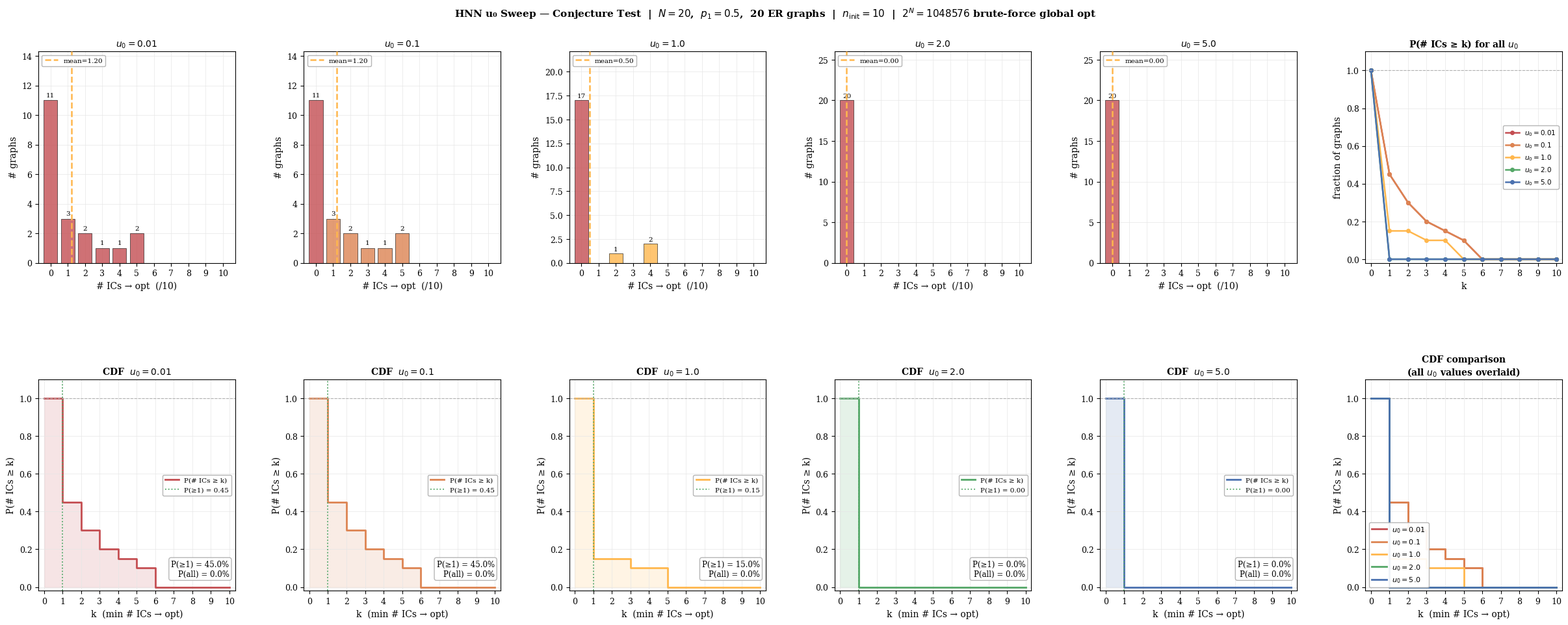
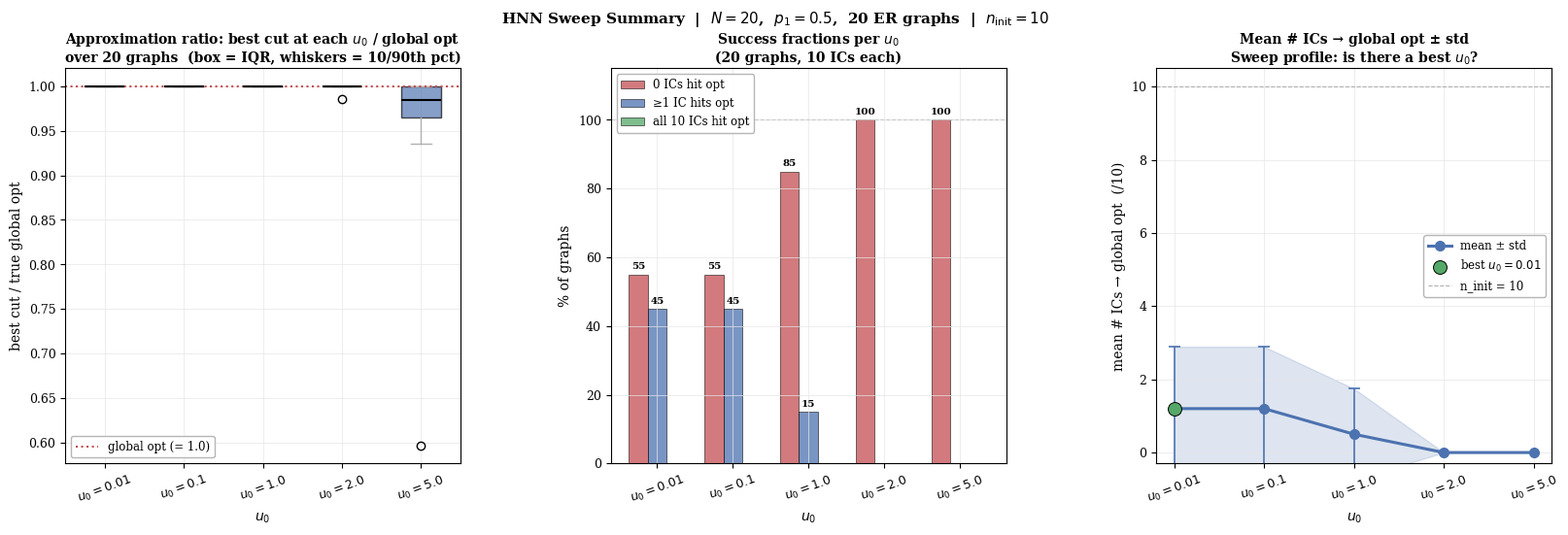
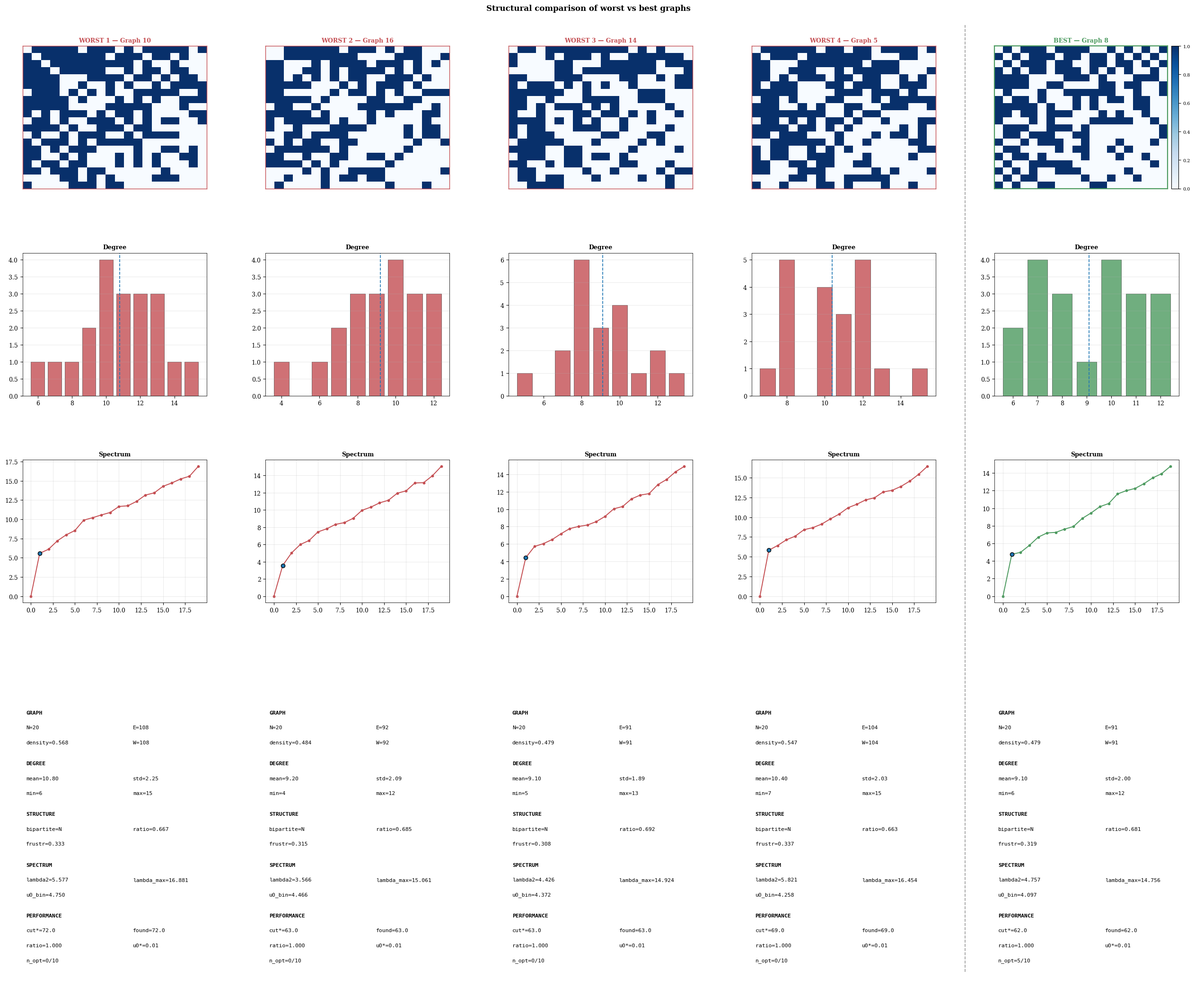

Reproduce these figures in Python, in order.
#!/usr/bin/env python3
"""
hnn_u0_sweep_conjecture.py
──────────────────────────────────────────────────────────────────────────────
Hopfield-Network Max-Cut experiment: u0 sweep over random ER graphs.

Unlike the OIM, the Hopfield network has no single "optimal" gain parameter
u0 analogous to mu_bin.  This experiment therefore sweeps a fixed set of u0
values and asks, for each graph, which u0 (if any) most reliably finds the
global Max-Cut optimum.

Setting
───────
• N = 20 nodes  — small enough to find the true global optimum by brute-force
  over all 2^20 ≈ 1 M spin configurations (vectorised, chunked for memory).
• n_graphs random Erdős–Rényi graphs (antiferromagnetic: J = −W, W ≥ 0).
• u0_values : fixed sweep grid  [0.01, 0.1, 1.0, 2.0, 5.0]  (5 values)
• n_init initial conditions per (graph, u0), drawn from uniform(−1, 1).
• Same ICs used for every u0 on a given graph — isolates gain effect.

HNN ODE
───────
  du_i/dt = −u_i − Σ_j W_ij tanh(u_j / u0)        (tau = 1)

  Interpretation of u0:
    Small u0 → steep tanh (near hard threshold)  → fast, aggressive binarisation
    Large u0 → shallow tanh (near linear)        → slow, may not binarise

  Stability of the origin s = 0:
    Hessian at origin: H(0) = W + u0 I
    λ_min(H(0)) < 0  iff  u0 < |λ_min(W)|  =: u0_bin
    → origin is UNSTABLE iff u0 < u0_bin  (GOOD: system leaves and binarises)
    → origin is STABLE   iff u0 > u0_bin  (BAD: system may stagnate near s=0)

Figures produced
────────────────
  Figure 1 — Per-u0 histograms + CDF
    Row 0: one histogram per u0 value showing distribution of n_opt
           (# ICs out of n_init reaching the global optimum)
    Row 1: one CDF per u0 value

  Figure 3 — Sweep summary (2 panels — no u0_bin distribution panel)
    (a) Approximation ratio box-plots: (best cut found) / (true opt) per u0
    (b) Success-fraction bar chart: % graphs where ≥1 IC hits opt, per u0
    (c) Mean n_opt ± std per u0  (line plot showing the sweep profile)

  Figure 5 — Structural comparison: 4 worst vs 1 best graph
    (same layout as maxcut_mubin_conjecture Figure 5)
    Worst = lowest  max_{u0} n_opt  (even the best u0 rarely finds the opt)
    Best  = highest max_{u0} n_opt

Usage
─────
python hnn_u0_sweep_conjecture.py
    [--N 20] [--n_graphs 20] [--p1 0.5]
    [--u0_values 0.01 0.1 1.0 2.0 5.0]
    [--n_init 10] [--t_end 80] [--n_points 400]
    [--rtol 1e-6] [--atol 1e-8]
    [--bin_tol 0.05] [--seed 42] [--save]
──────────────────────────────────────────────────────────────────────────────
"""

import argparse
import time
from collections import defaultdict

import numpy as np
import matplotlib.pyplot as plt
import matplotlib.gridspec as gridspec
import matplotlib.patches as mpatches
import matplotlib.lines as mlines
import matplotlib.colors as mcolors
from matplotlib.patches import FancyBboxPatch
from scipy.integrate import solve_ivp

# ── Global style (mirrors OIM experiment) ────────────────────────────────────
plt.rcParams.update({
    "font.family":        "serif",
    "font.size":          10,
    "axes.edgecolor":     "black",
    "axes.linewidth":     0.8,
    "xtick.color":        "black",
    "ytick.color":        "black",
    "text.color":         "black",
    "figure.facecolor":   "white",
    "axes.facecolor":     "white",
    "legend.framealpha":  0.92,
    "legend.edgecolor":   "#b0b0b0",
    "legend.facecolor":   "white",
    "legend.labelcolor":  "black",
})

WHITE    = "#ffffff"
BLACK    = "#000000"
GRAY     = "#b0b0b0"
LIGHT    = "#e6e6e6"
C_BLUE   = "#4C72B0"
C_ORANGE = "#DD8452"
C_GREEN  = "#55a868"
C_RED    = "#c44e52"
C_AMBER  = "#ffb74d"
C_PURPLE = "#8172b2"

# ── State-type colour palettes ────────────────────────────────────────────────
_STATE_BG = {
    "M2-binary":     "#d4eac8",
    "M1-mixed":      "#fde8c8",
    "Type-III":      "#e8c8de",
    "not-converged": "#e8e8e8",
}
_STATE_BADGE = {
    "M2-binary":     "#55a868",
    "M1-mixed":      "#e377c2",
    "Type-III":      "#8172b2",
    "not-converged": "#b0b0b0",
}

# Colour per u0 value (up to 8 values)
_U0_COLOURS = [C_RED, C_ORANGE, C_AMBER, C_GREEN, C_BLUE,
               C_PURPLE, "#17becf", "#bcbd22"]


def _ax_style(ax, title="", xlabel="", ylabel="", titlesize=10):
    ax.set_facecolor(WHITE)
    ax.tick_params(colors=BLACK, labelsize=9)
    for sp in ax.spines.values():
        sp.set_edgecolor(BLACK); sp.set_linewidth(0.8)
    ax.grid(True, color=LIGHT, linewidth=0.5, zorder=0)
    if title:  ax.set_title(title,  color=BLACK, fontsize=titlesize,
                             fontweight="bold", pad=5)
    if xlabel: ax.set_xlabel(xlabel, color=BLACK, fontsize=10)
    if ylabel: ax.set_ylabel(ylabel, color=BLACK, fontsize=10)


def _lighten(hex_col, factor=0.6):
    hex_col = hex_col.lstrip("#")
    r, g, b = (int(hex_col[i:i+2], 16) for i in (0, 2, 4))
    return f"#{int(r+(255-r)*factor):02x}{int(g+(255-g)*factor):02x}{int(b+(255-b)*factor):02x}"


# ═══════════════════════════════════════════════════════════════════════════════
# Graph generation
# ═══════════════════════════════════════════════════════════════════════════════

def generate_er_graph(N: int, p1: float, seed: int) -> np.ndarray:
    rng = np.random.default_rng(seed)
    W   = np.zeros((N, N), dtype=float)
    for i in range(N):
        for j in range(i + 1, N):
            if rng.random() < p1:
                W[i, j] = W[j, i] = 1.0
    return W


# ═══════════════════════════════════════════════════════════════════════════════
# True global optimum  (brute-force, vectorised, chunked for N=20)
# ═══════════════════════════════════════════════════════════════════════════════

def find_global_optimum(W: np.ndarray, chunk: int = 1 << 16) -> float:
    """
    Find the true Max-Cut value by evaluating all 2^N spin configurations.

    Vectorised and chunked to keep peak memory under ~100 MB even for N=20.
    For N=20: 2^20 = 1 048 576 configs, processed in chunks of 2^16 = 65 536.

    cut(s) = 0.25 * (Σ W_ij − sᵀWs)
    """
    n       = W.shape[0]
    n_total = 1 << n
    W32     = W.astype(np.float32)
    W_sum   = float(np.sum(W))
    best    = 0.0

    shifts = np.arange(n, dtype=np.int32)
    for start in range(0, n_total, chunk):
        end  = min(start + chunk, n_total)
        idx  = np.arange(start, end, dtype=np.int32)
        bits = ((idx[:, None] >> shifts[None, :]) & 1).astype(np.float32)
        s    = 2.0 * bits - 1.0          # shape (chunk, N), values ±1
        # cut = 0.25 * (W_sum - diag(s W sᵀ)) = 0.25*(W_sum - (s@W * s).sum(1))
        quad = (s @ W32 * s).sum(axis=1) # shape (chunk,)
        best = max(best, float((0.25 * (W_sum - quad)).max()))

    return best


# ═══════════════════════════════════════════════════════════════════════════════
# HNN ODE and convergence
# ═══════════════════════════════════════════════════════════════════════════════

def _hnn_rhs(t, u, W, u0):
    """tau=1 Hopfield ODE:  du/dt = −u − W tanh(u/u0)."""
    return -u - W @ np.tanh(u / u0)


def simulate_hnn(W: np.ndarray, u0: float, u_init: np.ndarray,
                 t_end: float, n_points: int,
                 rtol: float, atol: float):
    t_eval = np.linspace(0.0, t_end, n_points)
    return solve_ivp(
        _hnn_rhs, (0.0, t_end), u_init,
        args=(W, u0),
        method="RK45", t_eval=t_eval,
        rtol=rtol, atol=atol, dense_output=False,
    )


def classify_hnn_sol(sol, W, u0, best_cut, bin_tol=0.05):
    """
    Classify the terminal state of one HNN trajectory.

    State variables: u (membrane potential), activation s = tanh(u/u0).

    Terminal state types
    ────────────────────
    M2-binary    : all |s_i| ≥ 1 − bin_tol   (converged to ±1 corners)
    M1-mixed     : some |s_i| ≈ 1, some |s_i| ≈ 0, none intermediate
    Type-III     : at least one s_i at a continuous intermediate value
    not-converged: all |s_i| < bin_tol (stuck near origin)

    Returns dict with: bits, s_final, cut, H, residual,
                       is_binary, is_opt, state_type.
    """
    s_final = np.tanh(sol.y[:, -1] / u0)
    sigma   = np.sign(s_final); sigma[sigma == 0] = 1.0
    bits    = tuple(1 if s > 0 else 0 for s in sigma)

    cut      = 0.25 * float(np.sum(W * (1.0 - sigma[:, None] * sigma[None, :])))
    H        = 0.5  * float(sigma @ W @ sigma)
    residual = float(np.max(np.abs(np.abs(s_final) - 1.0)))

    n_near1 = sum(1 for s in s_final if abs(abs(s) - 1.0) < bin_tol)
    n_near0 = sum(1 for s in s_final if abs(s) < bin_tol)
    n_inter = len(s_final) - n_near1 - n_near0   # intermediate values

    if np.max(np.abs(s_final)) < 1e-3:
        stype = "not-converged"
    elif n_near1 == len(s_final):
        stype = "M2-binary"
    elif n_inter == 0:
        stype = "M1-mixed"
    else:
        stype = "Type-III"

    return dict(
        bits=bits, s_final=s_final, cut=cut, H=H, residual=residual,
        is_binary=(stype == "M2-binary"),
        is_opt=(stype == "M2-binary" and abs(cut - best_cut) < 1e-6),
        state_type=stype,
    )


# ═══════════════════════════════════════════════════════════════════════════════
# Per-graph experiment
# ═══════════════════════════════════════════════════════════════════════════════

def run_one_graph(W: np.ndarray, g_idx: int, args,
                  u0_values: list) -> dict:
    """
    Run the full HNN experiment for one graph across all u0 values.

    Steps
    ─────
    1. Find the true global optimum cut (brute force over 2^N configs).
    2. Sample n_init initial conditions u_init ~ uniform(−1, 1)^N.
       The SAME u_inits are used for every u0 value.
    3. For each u0:
       a. Simulate n_init ODE trajectories.
       b. Classify each terminal state.
       c. Count n_opt (# trajectories reaching the global optimum cut).
    4. Identify best_u0 = argmax_{u0} n_opt.
    """
    N       = W.shape[0]
    w_total = float(np.sum(np.triu(W)))

    # Step 1: true global optimum
    t0       = time.perf_counter()
    best_cut = find_global_optimum(W)
    t_enum   = time.perf_counter() - t0

    # Step 2: fixed ICs
    rng    = np.random.default_rng(args.seed + g_idx * 1000)
    u_inits = [rng.uniform(-1.0, 1.0, N) for _ in range(args.n_init)]

    # Step 3: sweep u0 values
    per_u0 = {}
    for u0 in u0_values:
        sols = [simulate_hnn(W, u0, u_init, args.t_end, args.n_points,
                              args.rtol, args.atol)
                for u_init in u_inits]
        conv = [classify_hnn_sol(s, W, u0, best_cut, args.bin_tol)
                for s in sols]
        cuts_u0   = np.array([c["cut"] for c in conv])
        bin_flags = np.array([c["is_binary"] for c in conv])
        n_opt     = int(np.sum([c["is_opt"] for c in conv]))

        per_u0[u0] = dict(
            conv=conv, cuts=cuts_u0.tolist(),
            bin_fraction=float(bin_flags.mean()),
            n_opt=n_opt,
            sols=sols,
        )

    # Step 4: summary across u0
    n_opt_per_u0 = {u0: per_u0[u0]["n_opt"] for u0 in u0_values}
    best_u0      = max(u0_values, key=lambda u: n_opt_per_u0[u])
    best_n_opt   = n_opt_per_u0[best_u0]
    # Approximation ratio: best cut achieved across ALL u0 / true opt
    all_cuts_flat = [c for u0 in u0_values for c in per_u0[u0]["cuts"]]
    best_found    = float(max(all_cuts_flat))
    approx_ratio  = best_found / max(best_cut, 1e-9)

    return dict(
        g_idx=g_idx, W=W, N=N,
        best_cut=best_cut, w_total=w_total,
        u0_values=u0_values,
        per_u0=per_u0,
        n_opt_per_u0=n_opt_per_u0,
        best_u0=best_u0,
        best_n_opt=best_n_opt,
        approx_ratio=approx_ratio,
        best_found=best_found,
        u_inits=u_inits,
        t_enum=t_enum,
    )


# ═══════════════════════════════════════════════════════════════════════════════
# Run full ensemble
# ═══════════════════════════════════════════════════════════════════════════════

def run_ensemble(args, u0_values: list) -> list:
    print(f"\n{'='*70}")
    print(f"  HNN u0-Sweep Max-Cut Experiment")
    print(f"  N={args.N}  p1={args.p1}  n_graphs={args.n_graphs}")
    print(f"  u0 values: {u0_values}")
    print(f"  n_init={args.n_init}  t_end={args.t_end}")
    print(f"  True global opt by 2^{args.N}={2**args.N} brute-force enumeration")
    print(f"{'='*70}")

    u0_hdr = "  ".join(f"u0={v:.2f}→n_opt" for v in u0_values)
    print(f"  {'g':>3}  {'|E|':>4}  {'opt':>5}  {u0_hdr}  best_u0")
    print("  " + "─" * 65)

    results = []
    t_total = time.perf_counter()

    for g_idx in range(args.n_graphs):
        W = generate_er_graph(args.N, args.p1, seed=args.seed + g_idx)
        r = run_one_graph(W, g_idx, args, u0_values)
        results.append(r)
        n_edges = int(np.sum(W)) // 2
        n_opts  = "  ".join(f"{r['n_opt_per_u0'][u0]:>10}" for u0 in u0_values)
        print(f"  {g_idx+1:>3}  {n_edges:>4}  {r['best_cut']:>5.1f}  "
              f"{n_opts}  u0={r['best_u0']:.2f}")

    elapsed = time.perf_counter() - t_total
    print(f"\n  Total: {elapsed:.1f}s  ({elapsed/args.n_graphs:.1f}s/graph)\n")
    return results


# ═══════════════════════════════════════════════════════════════════════════════
# Console summary
# ═══════════════════════════════════════════════════════════════════════════════

def print_summary(results: list, u0_values: list, args):
    n_init   = args.n_init
    n_graphs = len(results)

    print(f"\n{'='*70}")
    print(f"  SUMMARY  |  N={args.N}  p1={args.p1}  {n_graphs} graphs  "
          f"n_init={n_init}")
    print(f"{'='*70}")

    for u0 in u0_values:
        n_opt = np.array([r["n_opt_per_u0"][u0] for r in results])
        frac_any = float(np.mean(n_opt >= 1))
        frac_all = float(np.mean(n_opt == n_init))
        print(f"\n  u0 = {u0:.3f}")
        print(f"    >=1 IC hits opt : {frac_any*100:.1f}%  |  "
              f"all {n_init} ICs : {frac_all*100:.1f}%  |  "
              f"mean n_opt = {n_opt.mean():.2f}")

    print(f"\n  Best u0 distribution across graphs:")
    best_u0s = [r["best_u0"] for r in results]
    for u0 in u0_values:
        cnt = sum(1 for v in best_u0s if v == u0)
        print(f"    u0={u0:.3f} is best for {cnt}/{n_graphs} graphs")

    approx = np.array([r["approx_ratio"] for r in results])
    print(f"\n  Approx ratio (best found / true opt):")
    print(f"    mean={approx.mean():.4f}  std={approx.std():.4f}  "
          f"min={approx.min():.4f}  "
          f"=1.0: {int(np.sum(approx >= 1-1e-6))}/{n_graphs}")
    print(f"{'='*70}\n")


# ═══════════════════════════════════════════════════════════════════════════════
# Figure 1 — Per-u0 histograms + CDFs
# ═══════════════════════════════════════════════════════════════════════════════

def make_figure1(results: list, u0_values: list, args) -> plt.Figure:
    """
    2 rows × n_u0 columns  +  one summary CDF column.

    Row 0: per-u0 histogram of n_opt (# ICs reaching global opt)
    Row 1: per-u0 CDF of n_opt

    Each column corresponds to one u0 value.  A final column overlays all
    CDFs for direct comparison.
    """
    n_init   = args.n_init
    n_graphs = len(results)
    n_u0     = len(u0_values)
    n_cols   = n_u0 + 1   # +1 for the overlay CDF

    fig = plt.figure(figsize=(4.2 * n_cols, 10), facecolor=WHITE)
    gs  = gridspec.GridSpec(2, n_cols, figure=fig,
                            hspace=0.55, wspace=0.35,
                            left=0.05, right=0.98, top=0.91, bottom=0.08)

    bins   = np.arange(-0.5, n_init + 1.5, 1.0)
    x_vals = np.arange(n_init + 1)

    for col, (u0, col_c) in enumerate(zip(u0_values, _U0_COLOURS)):
        n_opt = np.array([r["n_opt_per_u0"][u0] for r in results])
        counts, _ = np.histogram(n_opt, bins=bins)

        # ── Row 0: histogram ─────────────────────────────────────────────────
        ax0 = fig.add_subplot(gs[0, col])
        bar_colours = [C_RED if k == 0 else
                       (C_GREEN if k == n_init else col_c)
                       for k in range(n_init + 1)]
        bars = ax0.bar(x_vals, counts, color=bar_colours,
                       edgecolor=BLACK, linewidth=0.5, alpha=0.80, zorder=3)
        for k, (bar, cnt) in enumerate(zip(bars, counts)):
            if cnt > 0:
                ax0.text(bar.get_x() + bar.get_width() / 2,
                         bar.get_height() + 0.15,
                         f"{cnt}", ha="center", va="bottom",
                         fontsize=7.5, color=BLACK)

        ax0.axvline(n_opt.mean(), color=C_AMBER, linewidth=1.8,
                    linestyle="--", zorder=5,
                    label=f"mean={n_opt.mean():.2f}")
        ax0.set_xticks(x_vals)
        ax0.set_xlim(-0.7, n_init + 0.7)
        ax0.set_ylim(0, max(counts.max(), 1) * 1.30)
        ax0.legend(fontsize=7.5, loc="upper left")
        _ax_style(ax0,
                  title=f"$u_0 = {u0}$",
                  xlabel=f"# ICs → opt  (/{n_init})",
                  ylabel="# graphs")

    # ── Row 1: CDFs ──────────────────────────────────────────────────────────
    ax_ov = fig.add_subplot(gs[1, n_u0])   # overlay CDF (last column, row 1)
    ax_ov.set_facecolor(WHITE)
    for sp in ax_ov.spines.values():
        sp.set_edgecolor(BLACK); sp.set_linewidth(0.8)
    ax_ov.grid(True, color=LIGHT, linewidth=0.5)

    for col, (u0, col_c) in enumerate(zip(u0_values, _U0_COLOURS)):
        n_opt = np.array([r["n_opt_per_u0"][u0] for r in results])
        cdf   = np.array([np.mean(n_opt >= k) for k in x_vals])

        # ── per-u0 CDF panel ──────────────────────────────────────────────
        ax1 = fig.add_subplot(gs[1, col])
        ax1.step(x_vals, cdf, where="post", color=col_c, linewidth=2.0,
                 label="P(# ICs ≥ k)")
        ax1.fill_between(x_vals, cdf, step="post", alpha=0.15, color=col_c)
        ax1.axhline(1.0, color=GRAY, linewidth=0.8, linestyle="--")
        ax1.axvline(1, color=C_GREEN, linewidth=1.3, linestyle=":",
                    label=f"P(≥1) = {cdf[1]:.2f}")
        ax1.set_xticks(x_vals)
        ax1.set_xlim(-0.3, n_init + 0.3)
        ax1.set_ylim(-0.02, 1.10)
        ax1.text(0.97, 0.06,
                 f"P(≥1) = {cdf[1]*100:.1f}%\n"
                 f"P(all) = {cdf[n_init]*100:.1f}%",
                 transform=ax1.transAxes, ha="right", va="bottom",
                 fontsize=8.5,
                 bbox=dict(boxstyle="round,pad=0.3", facecolor=WHITE,
                           edgecolor=GRAY, alpha=0.92))
        ax1.legend(fontsize=7.5)
        _ax_style(ax1, title=f"CDF  $u_0 = {u0}$",
                  xlabel="k  (min # ICs → opt)", ylabel="P(# ICs ≥ k)")

        # Overlay on the shared comparison panel
        ax_ov.step(x_vals, cdf, where="post", color=col_c, linewidth=2.0,
                   label=f"$u_0={u0}$", zorder=3)

    ax_ov.axhline(1.0, color=GRAY, linewidth=0.8, linestyle="--")
    ax_ov.set_xticks(x_vals)
    ax_ov.set_xlim(-0.3, n_init + 0.3)
    ax_ov.set_ylim(-0.02, 1.10)
    ax_ov.legend(fontsize=8, loc="lower left")
    ax_ov.set_title("CDF comparison\n(all $u_0$ values overlaid)",
                    color=BLACK, fontsize=10, fontweight="bold", pad=5)
    ax_ov.set_xlabel("k  (min # ICs → opt)", color=BLACK, fontsize=10)
    ax_ov.set_ylabel("P(# ICs ≥ k)", color=BLACK, fontsize=10)
    ax_ov.tick_params(colors=BLACK, labelsize=9)

    # Top row: overlay histogram (last column, row 0)
    ax_oh = fig.add_subplot(gs[0, n_u0])
    ax_oh.set_facecolor(WHITE)
    for sp in ax_oh.spines.values():
        sp.set_edgecolor(BLACK); sp.set_linewidth(0.8)
    ax_oh.grid(True, color=LIGHT, linewidth=0.5)
    for u0, col_c in zip(u0_values, _U0_COLOURS):
        n_opt = np.array([r["n_opt_per_u0"][u0] for r in results])
        ax_oh.plot(x_vals, [np.mean(n_opt >= k) for k in x_vals],
                   color=col_c, linewidth=1.8, marker="o", markersize=4,
                   label=f"$u_0={u0}$")
    ax_oh.axhline(1.0, color=GRAY, linewidth=0.8, linestyle="--")
    ax_oh.set_xticks(x_vals); ax_oh.set_xlim(-0.3, n_init + 0.3)
    ax_oh.set_ylim(-0.02, 1.10)
    ax_oh.legend(fontsize=7.5)
    ax_oh.set_title("P(# ICs ≥ k) for all $u_0$",
                    color=BLACK, fontsize=10, fontweight="bold", pad=5)
    ax_oh.set_xlabel("k", color=BLACK, fontsize=10)
    ax_oh.set_ylabel("fraction of graphs", color=BLACK, fontsize=10)
    ax_oh.tick_params(colors=BLACK, labelsize=9)

    fig.suptitle(
        f"HNN u₀ Sweep — Conjecture Test  |  $N={args.N}$,  $p_1={args.p1}$,  "
        f"{n_graphs} ER graphs  |  $n_{{\\rm init}}={n_init}$  |  "
        f"$2^N={2**args.N}$ brute-force global opt",
        color=BLACK, fontsize=11, fontweight="bold")
    return fig


# ═══════════════════════════════════════════════════════════════════════════════
# Figure 3 — Sweep summary  (2 original panels + 1 new sweep-profile panel)
#            Note: the mu_bin distribution panel is REMOVED (no equivalent)
# ═══════════════════════════════════════════════════════════════════════════════

def make_figure3(results: list, u0_values: list, args) -> plt.Figure:
    """
    Three panels  (the mu_bin distribution panel from the OIM version is absent):

    (a) Approximation ratio box-plots per u0
        = (best cut found at u0) / (true global optimum)
        Shows whether each u0 reliably finds the optimum.

    (b) Success-fraction bar chart per u0
        Three grouped bars per u0: % graphs with 0 ICs, ≥1 IC, all ICs at opt.

    (c) Mean n_opt ± std per u0  (line + shaded band)
        Directly shows the sweep profile — is there a "sweet spot" u0?
    """
    n_init   = args.n_init
    n_graphs = len(results)

    fig, axes = plt.subplots(1, 3, figsize=(17, 5.5), facecolor=WHITE)
    fig.subplots_adjust(wspace=0.38, left=0.07, right=0.97,
                        top=0.87, bottom=0.13)

    x_pos = np.arange(len(u0_values))

    # ── (a) Approximation ratio box-plots ─────────────────────────────────────
    ax = axes[0]
    box_data = []
    for u0 in u0_values:
        ratios = [max(r["per_u0"][u0]["cuts"]) / max(r["best_cut"], 1e-9)
                  for r in results]
        box_data.append(ratios)

    bp = ax.boxplot(box_data, positions=x_pos, patch_artist=True,
                    medianprops=dict(color=BLACK, linewidth=1.5),
                    whiskerprops=dict(color=GRAY),
                    capprops=dict(color=GRAY), widths=0.5)
    for patch, col in zip(bp["boxes"], _U0_COLOURS):
        patch.set_facecolor(col); patch.set_alpha(0.68)

    ax.axhline(1.0, color=C_RED, linewidth=1.5, linestyle=":",
               label="global opt (= 1.0)")
    ax.set_xticks(x_pos)
    ax.set_xticklabels([f"$u_0={v}$" for v in u0_values], fontsize=8.5,
                        rotation=20)
    ax.legend(fontsize=8.5)
    _ax_style(ax,
              title=("Approximation ratio: best cut at each $u_0$ / global opt\n"
                     f"over {n_graphs} graphs  (box = IQR, whiskers = 10/90th pct)"),
              xlabel="$u_0$",
              ylabel="best cut / true global opt")

    # ── (b) Success-fraction grouped bar chart ────────────────────────────────
    ax = axes[1]
    frac_none = [float(np.mean(
        [r["n_opt_per_u0"][u0] == 0 for r in results])) * 100
        for u0 in u0_values]
    frac_any  = [float(np.mean(
        [r["n_opt_per_u0"][u0] >= 1 for r in results])) * 100
        for u0 in u0_values]
    frac_all  = [float(np.mean(
        [r["n_opt_per_u0"][u0] == n_init for r in results])) * 100
        for u0 in u0_values]

    w = 0.25
    ax.bar(x_pos - w, frac_none, width=w, color=C_RED,    alpha=0.75,
           edgecolor=BLACK, linewidth=0.5, label="0 ICs hit opt")
    ax.bar(x_pos,     frac_any,  width=w, color=C_BLUE,   alpha=0.75,
           edgecolor=BLACK, linewidth=0.5, label="≥1 IC hits opt")
    ax.bar(x_pos + w, frac_all,  width=w, color=C_GREEN,  alpha=0.75,
           edgecolor=BLACK, linewidth=0.5, label=f"all {n_init} ICs hit opt")

    # Value labels on top of bars
    for pos, f_none, f_any, f_all in zip(x_pos, frac_none, frac_any, frac_all):
        for offset, val, col in [(-w, f_none, C_RED),
                                   (0, f_any, C_BLUE),
                                   (w, f_all, C_GREEN)]:
            if val > 2:
                ax.text(pos + offset, val + 1, f"{val:.0f}",
                        ha="center", va="bottom", fontsize=7.5,
                        color=BLACK, fontweight="bold")

    ax.set_ylim(0, 115)
    ax.set_xticks(x_pos)
    ax.set_xticklabels([f"$u_0={v}$" for v in u0_values], fontsize=8.5,
                        rotation=20)
    ax.axhline(100, color=GRAY, linewidth=0.8, linestyle="--", alpha=0.6)
    ax.legend(fontsize=8.5)
    _ax_style(ax,
              title=(f"Success fractions per $u_0$\n"
                     f"({n_graphs} graphs, {n_init} ICs each)"),
              xlabel="$u_0$",
              ylabel="% of graphs")

    # ── (c) Mean n_opt ± std vs u0  (sweep profile) ───────────────────────────
    ax = axes[2]
    means = np.array([np.mean([r["n_opt_per_u0"][u0] for r in results])
                      for u0 in u0_values])
    stds  = np.array([np.std ([r["n_opt_per_u0"][u0] for r in results])
                      for u0 in u0_values])

    ax.fill_between(x_pos, means - stds, means + stds,
                    alpha=0.18, color=C_BLUE)
    ax.plot(x_pos, means, color=C_BLUE, linewidth=2.2,
            marker="o", markersize=7, zorder=3, label="mean ± std")
    ax.errorbar(x_pos, means, yerr=stds, fmt="none",
                ecolor=C_BLUE, elinewidth=1.2, capsize=4, capthick=1.2)

    # Highlight the u0 with highest mean
    best_col = int(np.argmax(means))
    ax.scatter([x_pos[best_col]], [means[best_col]],
               color=C_GREEN, s=100, zorder=5, edgecolors=BLACK,
               linewidths=0.7,
               label=f"best $u_0={u0_values[best_col]}$")

    ax.set_xticks(x_pos)
    ax.set_xticklabels([f"$u_0={v}$" for v in u0_values], fontsize=8.5,
                        rotation=20)
    ax.set_ylim(-0.3, n_init + 0.5)
    ax.axhline(n_init, color=GRAY, linewidth=0.8, linestyle="--",
               label=f"n_init = {n_init}")
    ax.legend(fontsize=8.5)
    _ax_style(ax,
              title=("Mean # ICs → global opt ± std\n"
                     "Sweep profile: is there a best $u_0$?"),
              xlabel="$u_0$",
              ylabel=f"mean # ICs → global opt  (/{n_init})")

    fig.suptitle(
        f"HNN Sweep Summary  |  $N={args.N}$,  $p_1={args.p1}$,  "
        f"{n_graphs} ER graphs  |  $n_{{\\rm init}}={n_init}$",
        color=BLACK, fontsize=11, fontweight="bold")
    return fig


# ═══════════════════════════════════════════════════════════════════════════════
# Graph structural metrics  (same as maxcut_mubin_conjecture.py)
# ═══════════════════════════════════════════════════════════════════════════════

def graph_structural_metrics(r: dict) -> dict:
    W        = r["W"]
    N        = r["N"]
    best_cut = r["best_cut"]
    w_total  = r["w_total"]

    n_edges  = int(np.sum(W)) // 2
    density  = n_edges / max(N * (N - 1) // 2, 1)
    degrees  = W.sum(axis=1)

    L        = np.diag(degrees) - W
    lap_eigs = np.sort(np.linalg.eigvalsh(L))
    fiedler  = float(lap_eigs[1]) if N > 1 else 0.0
    lap_gap  = float(lap_eigs[1] - lap_eigs[0]) if N > 1 else 0.0
    lap_lmax = float(lap_eigs[-1])

    adj_eigs   = np.sort(np.linalg.eigvalsh(W))[::-1]
    adj_lmax   = float(adj_eigs[0])
    lam_min_W  = float(np.linalg.eigvalsh(W)[0])
    u0_bin     = float(abs(lam_min_W))          # origin stability threshold

    # Bipartiteness (BFS)
    colour = -np.ones(N, dtype=int); colour[0] = 0
    queue  = [0]; is_bip = True
    while queue and is_bip:
        v = queue.pop(0)
        for u in range(N):
            if W[v, u] > 0:
                if colour[u] == -1:
                    colour[u] = 1 - colour[v]; queue.append(u)
                elif colour[u] == colour[v]:
                    is_bip = False; break
    bipart_ratio = best_cut / max(w_total, 1e-9)
    frustration  = 1.0 - bipart_ratio

    W3          = W @ W @ W
    n_triangles = int(round(np.trace(W3) / 6.0))
    clust = []
    for i in range(N):
        di = int(degrees[i])
        if di < 2: clust.append(0.0); continue
        nbrs   = np.where(W[i] > 0)[0]
        e_nbrs = sum(1 for a in nbrs for b in nbrs if a < b and W[a, b] > 0)
        clust.append(2.0 * e_nbrs / (di * (di - 1)))
    mean_clust = float(np.mean(clust))

    return dict(
        n_edges=n_edges, density=density, w_total=w_total,
        degrees=degrees,
        deg_mean=float(degrees.mean()), deg_std=float(degrees.std()),
        deg_min=int(degrees.min()),     deg_max=int(degrees.max()),
        lap_eigenvalues=lap_eigs, fiedler=fiedler,
        lap_spectral_gap=lap_gap, lap_lambda_max=lap_lmax,
        adj_eigenvalues=adj_eigs, adj_lambda_max=adj_lmax,
        lam_min_W=lam_min_W, u0_bin=u0_bin,
        is_bipartite=is_bip, bipart_ratio=bipart_ratio,
        frustration_index=frustration,
        n_triangles=n_triangles, mean_clustering=mean_clust,
        # HNN-specific
        best_cut=best_cut,
        best_n_opt=r["best_n_opt"],
        best_u0=r["best_u0"],
        n_opt_per_u0=r["n_opt_per_u0"],
        n_init=len(r["u_inits"]),
    )


# ═══════════════════════════════════════════════════════════════════════════════
# Figure 5 — Structural comparison: 4 worst vs 1 best
# ═══════════════════════════════════════════════════════════════════════════════

def make_figure5(results: list, u0_values: list, args) -> plt.Figure:

    n_init   = args.n_init
    n_graphs = len(results)

    n_opt_best_arr = np.array([r["best_n_opt"] for r in results])
    u0_bin_arr     = np.array([abs(float(np.linalg.eigvalsh(r["W"])[0]))
                                for r in results])

    worst_idxs = sorted(range(n_graphs),
                        key=lambda i: (n_opt_best_arr[i], -u0_bin_arr[i]))[:4]
    best_idx   = sorted(range(n_graphs),
                        key=lambda i: (-n_opt_best_arr[i], u0_bin_arr[i]))[0]

    col_idxs  = worst_idxs + [best_idx]
    col_roles = ["worst"] * 4 + ["best"]
    n_cols    = 5

    metrics = [graph_structural_metrics(results[i]) for i in col_idxs]

    # ── GLOBAL STYLE (Nature/IEEE-like) ──────────────────────────────────────
    plt.rcParams.update({
        "font.size": 9,
        "axes.titlesize": 9,
        "axes.labelsize": 8,
    })

    fig = plt.figure(figsize=(26, 22), facecolor="white")

    outer = gridspec.GridSpec(2, 1, figure=fig,
                              height_ratios=[3.3, 1.7],
                              hspace=0.22,
                              left=0.04, right=0.98,
                              top=0.94, bottom=0.04)

    gs_top = gridspec.GridSpecFromSubplotSpec(
        3, n_cols, subplot_spec=outer[0],
        hspace=0.45, wspace=0.32
    )

    gs_bot = gridspec.GridSpecFromSubplotSpec(
        1, n_cols, subplot_spec=outer[1],
        wspace=0.32
    )

    role_col = {"worst": "#c44e52", "best": "#4c9a5f"}

    # ─────────────────────────────────────────────────────────────────────────
    for col, (g_idx, role, m) in enumerate(zip(col_idxs, col_roles, metrics)):
        r    = results[g_idx]
        W    = r["W"]
        N    = r["N"]
        hcol = role_col[role]

        # ── Row 0: Adjacency ────────────────────────────────────────────────
        ax0 = fig.add_subplot(gs_top[0, col])
        ax0.set_facecolor("white")

        order = np.argsort(-m["degrees"])
        W_s   = W[np.ix_(order, order)]

        im = ax0.imshow(W_s, cmap="Blues", vmin=0, vmax=1, aspect="auto")

        ax0.set_xticks([]); ax0.set_yticks([])

        for sp in ax0.spines.values():
            sp.set_edgecolor(hcol)
            sp.set_linewidth(1.6 if role == "best" else 1.0)

        title = "BEST" if role == "best" else f"WORST {col+1}"
        ax0.set_title(f"{title} — Graph {g_idx+1}",
                      color=hcol, fontweight="bold")

        if col == n_cols - 1:
            cb = fig.colorbar(im, ax=ax0, fraction=0.04, pad=0.02)
            cb.ax.tick_params(labelsize=7)

        # ── Row 1: Degree ───────────────────────────────────────────────────
        ax1 = fig.add_subplot(gs_top[1, col])

        vals, counts = np.unique(m["degrees"].astype(int), return_counts=True)
        ax1.bar(vals, counts, color=hcol, alpha=0.8, edgecolor="black", linewidth=0.4)

        ax1.axvline(m["deg_mean"], linestyle="--", linewidth=1.2)

        ax1.set_title("Degree", fontweight="bold")
        ax1.grid(axis="y", linewidth=0.4, alpha=0.5)

        for sp in ax1.spines.values():
            sp.set_linewidth(0.6)

        # ── Row 2: Spectrum ─────────────────────────────────────────────────
        ax2 = fig.add_subplot(gs_top[2, col])

        eigs = m["lap_eigenvalues"]
        x    = np.arange(N)

        ax2.plot(x, eigs, linewidth=1.4, color=hcol)
        ax2.scatter(x, eigs, s=10, color=hcol)

        ax2.scatter([1], [m["fiedler"]], s=35, edgecolor="black", zorder=5)

        ax2.set_title("Spectrum", fontweight="bold")
        ax2.grid(linewidth=0.4, alpha=0.5)

        for sp in ax2.spines.values():
            sp.set_linewidth(0.6)

        # ── Row 3: PAPER PANEL (aligned) ────────────────────────────────────
        ax3 = fig.add_subplot(gs_bot[0, col])
        ax3.axis("off")

        # fixed x anchors (THIS gives perfect alignment)
        xL = 0.02
        xR = 0.60

        y  = 0.94
        dy = 0.052

        def line(left, right="", bold=False):
            nonlocal y
            ax3.text(xL, y, left,
                     ha="left", va="center",
                     fontsize=8.2,
                     fontweight="bold" if bold else "normal",
                     family="monospace")

            if right:
                ax3.text(xR, y, right,
                         ha="left", va="center",
                         fontsize=8.2,
                         family="monospace")
            y -= dy

        # Build compact aligned panel
        line("GRAPH", bold=True)
        line(f"N={N}", f"E={m['n_edges']}")
        line(f"density={m['density']:.3f}", f"W={m['w_total']:.0f}")

        y -= dy * 0.4

        line("DEGREE", bold=True)
        line(f"mean={m['deg_mean']:.2f}", f"std={m['deg_std']:.2f}")
        line(f"min={m['deg_min']}", f"max={m['deg_max']}")

        y -= dy * 0.4

        line("STRUCTURE", bold=True)
        line(f"bipartite={'Y' if m['is_bipartite'] else 'N'}",
             f"ratio={m['bipart_ratio']:.3f}")
        line(f"frustr={m['frustration_index']:.3f}")

        y -= dy * 0.4

        line("SPECTRUM", bold=True)
        line(f"lambda2={m['fiedler']:.3f}",
             f"lambda_max={m['lap_lambda_max']:.3f}")
        line(f"u0_bin={m['u0_bin']:.3f}")

        y -= dy * 0.4

        line("PERFORMANCE", bold=True)
        line(f"cut*={m['best_cut']:.1f}",
             f"found={results[g_idx]['best_found']:.1f}")
        line(f"ratio={results[g_idx]['approx_ratio']:.3f}",
             f"u0*={m['best_u0']}")
        line(f"n_opt={m['best_n_opt']}/{n_init}")

        # subtle border (Nature style)
        for sp in ax3.spines.values():
            sp.set_visible(True)
            sp.set_linewidth(0.6)
            sp.set_edgecolor("#cccccc")

    # ── Separator ───────────────────────────────────────────────────────────
    x_sep = (gs_top[0, 3].get_position(fig).x1 +
             gs_top[0, 4].get_position(fig).x0) / 2

    fig.add_artist(mlines.Line2D([x_sep, x_sep], [0.05, 0.96],
                                transform=fig.transFigure,
                                linestyle="--", linewidth=1.2,
                                color="black", alpha=0.4))

    fig.suptitle("Structural comparison of worst vs best graphs",
                 fontsize=12, fontweight="bold")

    return fig

# ═══════════════════════════════════════════════════════════════════════════════
# Entry point
# ═══════════════════════════════════════════════════════════════════════════════

def main():
    parser = argparse.ArgumentParser(
        description="HNN u0-sweep Max-Cut conjecture — N=20 ER graphs")
    parser.add_argument("--N",          type=int,   default=20)
    parser.add_argument("--n_graphs",   type=int,   default=20)
    parser.add_argument("--p1",         type=float, default=0.5)
    parser.add_argument("--u0_values",  type=float, nargs="+",
                        default=[0.01, 0.1, 1.0, 2.0, 5.0])
    parser.add_argument("--n_init",     type=int,   default=10)
    parser.add_argument("--t_end",      type=float, default=80.0)
    parser.add_argument("--n_points",   type=int,   default=400)
    parser.add_argument("--rtol",       type=float, default=1e-6)
    parser.add_argument("--atol",       type=float, default=1e-8)
    parser.add_argument("--bin_tol",    type=float, default=0.05)
    parser.add_argument("--seed",       type=int,   default=42)
    parser.add_argument("--save",       action="store_true")
    args = parser.parse_args()

    u0_values = sorted(args.u0_values)

    results = run_ensemble(args, u0_values)
    print_summary(results, u0_values, args)

    fig1 = make_figure1(results, u0_values, args)
    fig3 = make_figure3(results, u0_values, args)
    fig5 = make_figure5(results, u0_values, args)

    if args.save:
        tag = f"N{args.N}_p{args.p1:.2f}_ng{args.n_graphs}"
        for name, fig in [("hist_cdf",  fig1),
                           ("summary",   fig3),
                           ("structure", fig5)]:
            for ext in ("pdf", "png"):
                fname = f"hnn_sweep_{name}_{tag}.{ext}"
                fig.savefig(fname, bbox_inches="tight", dpi=150)
                print(f"  Saved: {fname}")
    else:
        plt.show()


if __name__ == "__main__":
    main()
